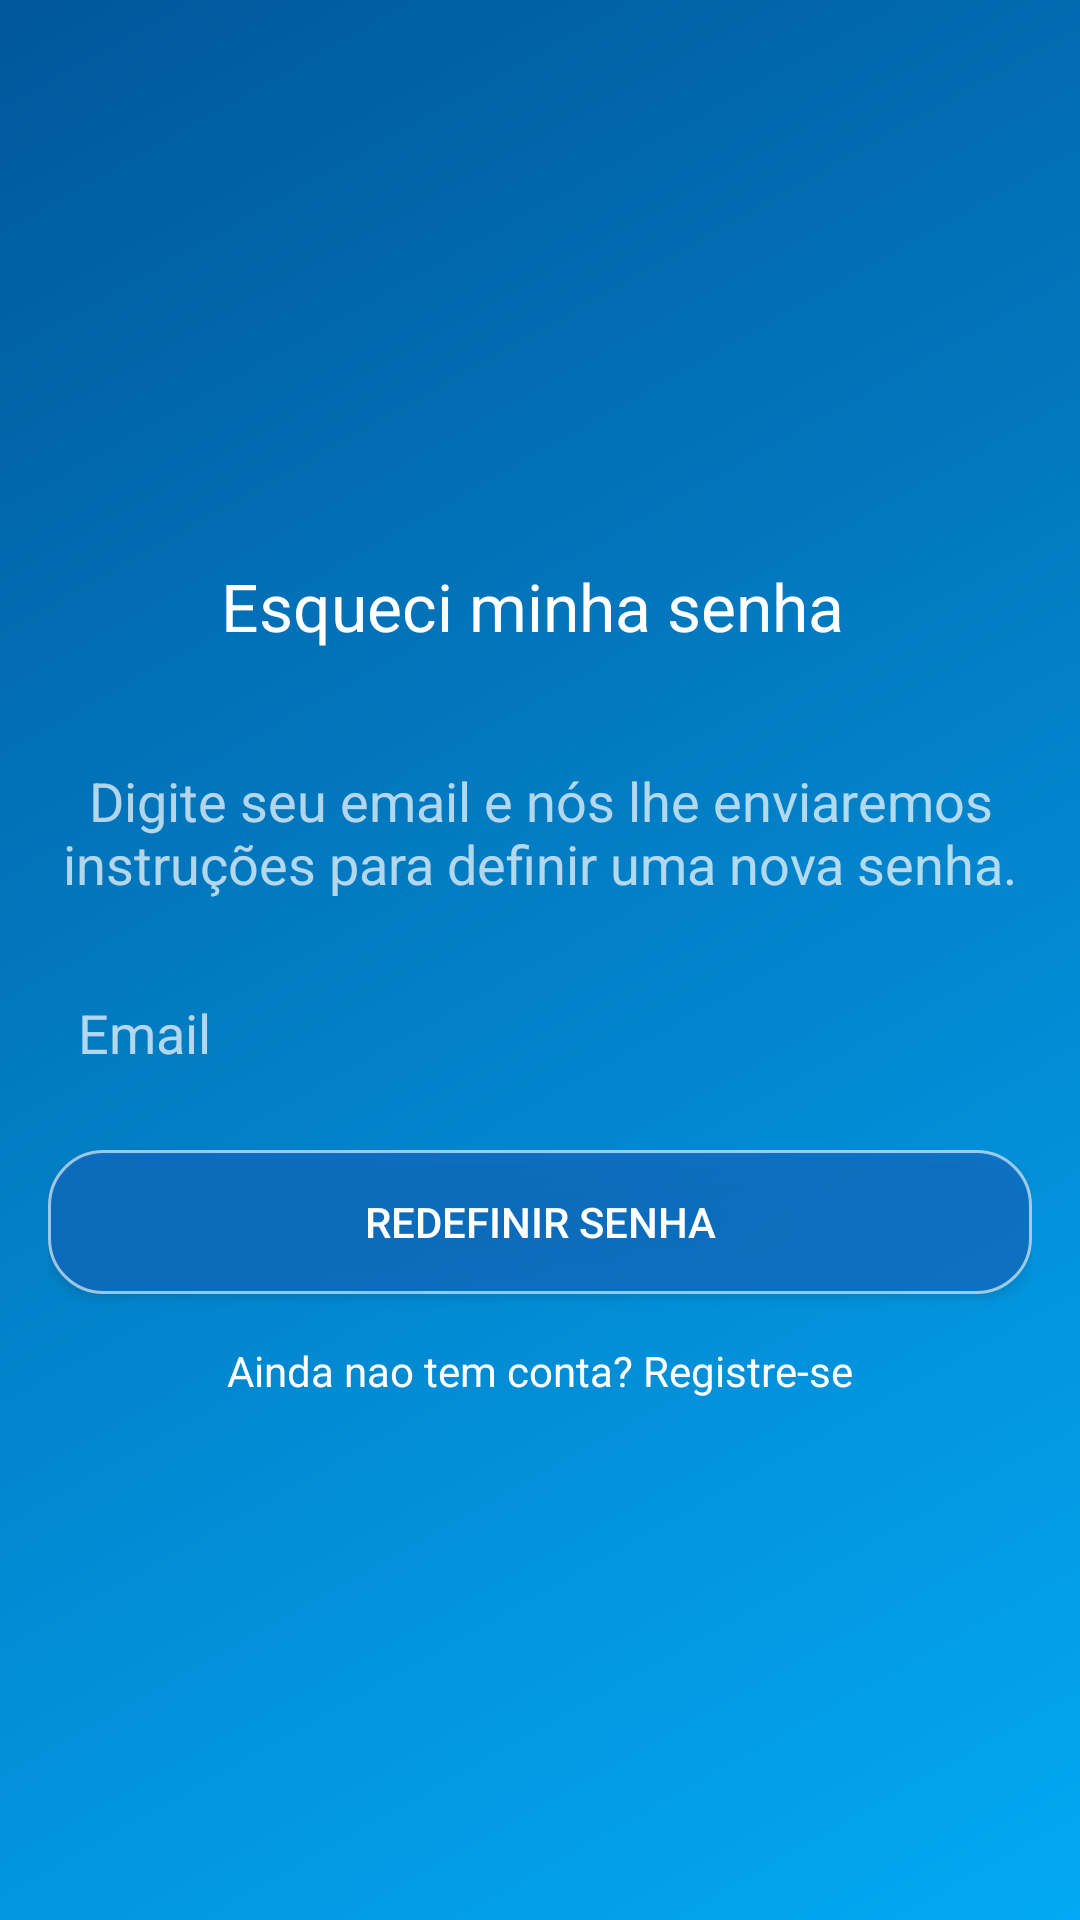

Layout XML and referenced resources for this Android screen:
<!-- AndroidManifest.xml: activity theme Theme.AppCompat.NoActionBar -->
<!-- res/layout/activity_resgate_senha.xml -->
<?xml version="1.0" encoding="utf-8"?>
<RelativeLayout xmlns:android="http://schemas.android.com/apk/res/android"
xmlns:app="http://schemas.android.com/apk/res-auto"
xmlns:tools="http://schemas.android.com/tools"
android:layout_width="match_parent"
android:layout_height="match_parent"
android:paddingBottom="16dp"
android:paddingTop="16dp"
android:paddingLeft="16dp"
android:paddingRight="16dp"
android:background="@drawable/fundo_degrade"
android:gravity="center_vertical|center_horizontal"
tools:context="uemapdm.com.carwasher.activity.ResgateSenhaActivity">

<RelativeLayout
    android:layout_width="match_parent"
    android:layout_height="wrap_content">

    <TextView
        android:id="@+id/textView4"
        android:layout_width="match_parent"
        android:layout_height="wrap_content"
        android:layout_alignParentStart="true"
        android:layout_alignParentTop="true"
        android:layout_marginTop="2dp"
        android:padding="12dp"
        android:text="Esqueci minha senha "
        android:textAlignment="center"
        android:textAppearance="@style/TextAppearance.AppCompat.Large" />

    <TextView
        android:id="@+id/textView5"
        android:layout_width="match_parent"
        android:layout_height="wrap_content"
        android:layout_below="@+id/textView4"
        android:layout_marginTop="26dp"
        android:text="Digite seu email e nós lhe enviaremos instruções para definir uma nova senha."
        android:textAlignment="center"
        android:textAppearance="@style/TextAppearance.AppCompat.Medium" />

    <android.support.design.widget.TextInputLayout
        android:id="@+id/txtinpEmailResetId"
        android:layout_width="match_parent"
        android:layout_height="wrap_content"
        android:layout_alignParentLeft="true"
        android:layout_alignParentStart="true"
        android:layout_below="@+id/textView5"
        android:layout_marginTop="12dp">

        <EditText
            android:id="@+id/edtxtEmailResetId"
            android:layout_width="match_parent"
            android:layout_height="wrap_content"
            android:layout_marginTop="16dp"
            android:background="@drawable/fundo_caixa_texto"
            android:ems="10"
            android:hint="Email"
            android:inputType="textEmailAddress"
            android:padding="10dp"
            android:textColor="@android:color/white"
            android:textColorHint="@android:color/white" />
    </android.support.design.widget.TextInputLayout>



    <Button
        android:id="@+id/btnResetSenhaId"
        android:layout_width="match_parent"
        android:layout_height="wrap_content"
        android:layout_alignParentStart="true"
        android:layout_below="@+id/txtinpEmailResetId"
        android:layout_marginTop="16dp"
        android:background="@drawable/fundo_botao_secundario"
        android:text="@string/botao_reset"
        android:textColor="@android:color/white" />

    <TextView
        android:id="@+id/txtvCadastroId"
        android:layout_width="wrap_content"
        android:layout_height="wrap_content"
        android:layout_below="@id/btnResetSenhaId"
        android:layout_centerHorizontal="true"
        android:layout_marginTop="16dp"
        android:onClick="abrirCadastroUsuario"
        android:text="@string/botao_cadastrar"
        android:textAppearance="?android:textAppearanceSmall"
        android:textColor="@android:color/white" />
</RelativeLayout>
</RelativeLayout>
<!-- resources referenced by this layout -->
<resources>
  <!-- drawable fundo_botao_secundario (drawable) -->
  <?xml version="1.0" encoding="utf-8"?>
  <shape xmlns:android="http://schemas.android.com/apk/res/android"
      android:shape="rectangle">
      <solid android:color="#991565C0"></solid>
      <corners android:radius="18dp"></corners>
      <stroke android:width="1dp" android:color="#99ffffff"></stroke>
  
  
  </shape>
  <!-- drawable fundo_degrade (drawable) -->
  <?xml version="1.0" encoding="utf-8"?>
  <shape xmlns:android="http://schemas.android.com/apk/res/android"
      android:shape="rectangle">
      <gradient
          android:startColor="#03A9F4"
          android:endColor="#01579B"
          android:angle="135"></gradient>
  </shape>
  <string name="botao_cadastrar">Ainda nao tem conta? Registre-se</string>
  <string name="botao_reset">Redefinir Senha</string>
</resources>
